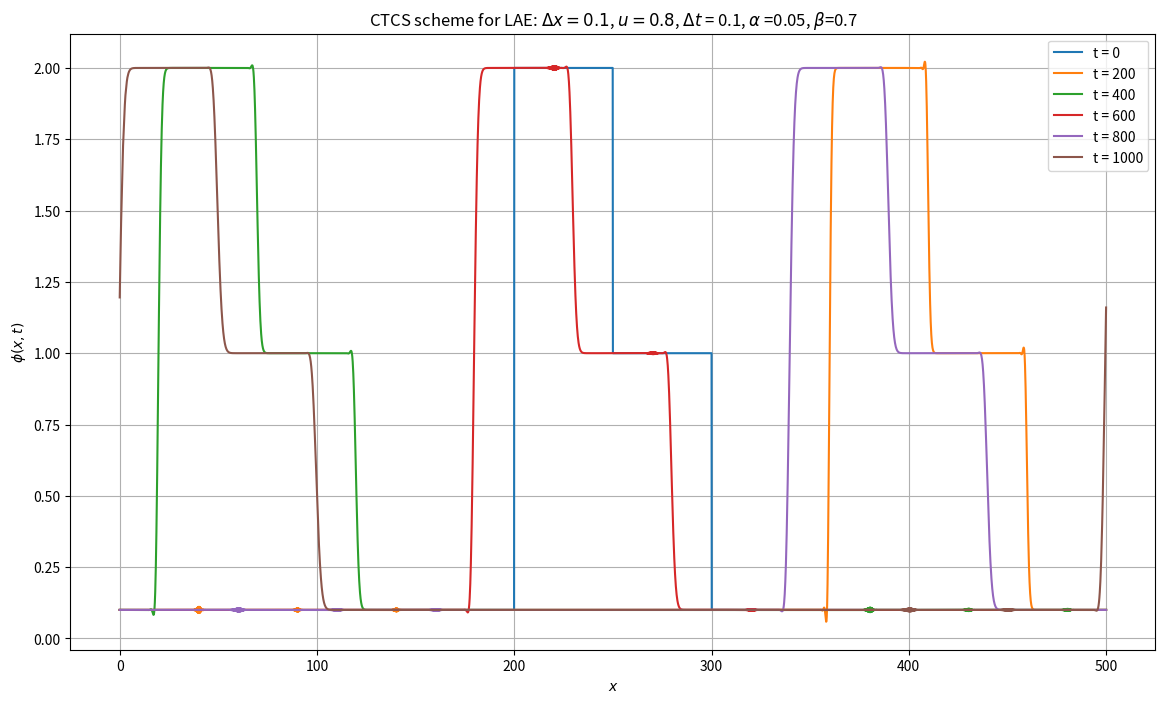

Source code (Python):
import numpy as np
import matplotlib.pyplot as plt
import os

# Creates output folder if it doesn't exist
output_folder = './Plots/'
if not os.path.isdir(output_folder):
    os.mkdir(output_folder)

# initial condition
def phi_0(x):
    y = np.zeros(x.size)
    for i in range(x.size):
        if x[i] < 200 or x[i] > 300:
            y[i] = 0.1
        elif  200 <= x[i] < 250:
            y[i] = 2.0
        elif 250 <= x[i] <= 300:
            y[i] = 1.0    
    return y     

def ftfs(phi_now, c):
    return (1+c)*phi_now - c * np.roll(phi_now, -1)

def ftbs(phi_now, c):
    return (1-c)*phi_now + c * np.roll(phi_now, 1)

def ctcs(phi_now, phi_old, c):
    return phi_old - c * (np.roll(phi_now, -1) - np.roll(phi_now, 1))

def ctcs_scheme(x0, xmax, t0, tmax, u, dx, dt, tp, alpha, beta):
    x = np.arange(x0, xmax+dx, dx)
    # index
    N = x.size - 1
    c = u*dt/dx
    
    phi0 = phi_0(x)
    phi1 = np.zeros_like(phi0)

    if u < 0:
        phi1 = ftfs(phi0, c)
    else :
        phi1 = ftbs(phi0, c)

    plt.figure(figsize=(14,8))
    plt.plot(x, phi0, label='t = {}'.format(int(t0)))
    plt.xlabel(r'$x$')
    plt.ylabel(r'$\phi(x, t)$')
    plt.grid(True)
    
    t = t0 + dt
    while t<= tmax:
        phi_new = np.zeros_like(phi1)
        phi_new = ctcs(phi1, phi0, c)

        d = alpha*(phi0 - 2*phi1 + phi_new)
        phi1_smoothed = phi1 + beta*d
        phi_new_smoothed = phi_new + (1-beta)*d

        # update phi 
        phi0 = phi1_smoothed
        phi1 = phi_new_smoothed
        t += dt
    
        if t%tp < dt: 
            plt.plot(x, phi_new, label ='t = {}'.format(int(t)))
            plt.legend()

    plt.title(r'CTCS scheme for LAE: $\Delta x= {}$, $u = {} $, $\Delta t$ = {}, $\alpha$ ={}, ' \
    r'$\beta$={}'.format(dx, u, round(dt, 2), alpha, beta))

    output_filename = os.path.join(output_folder, 'ctcs_laeq#{}_{}.png'.format(alpha, beta))
    plt.savefig(output_filename)

u = 0.8
dx = 0.1
dt = 0.1
x0 = 0
xmax = 500
t0 = 0
tmax = 1000
tp = 200

# ctcs_scheme(x0, xmax, t0, tmax, u, dx, dt, tp, alpha=0.0, beta=1.0)
# ctcs_scheme(x0, xmax, t0, tmax, u, dx, dt, tp, alpha=0.1, beta=1.0)
ctcs_scheme(x0, xmax, t0, tmax, u, dx, dt, tp, alpha=0.05, beta=0.7)
